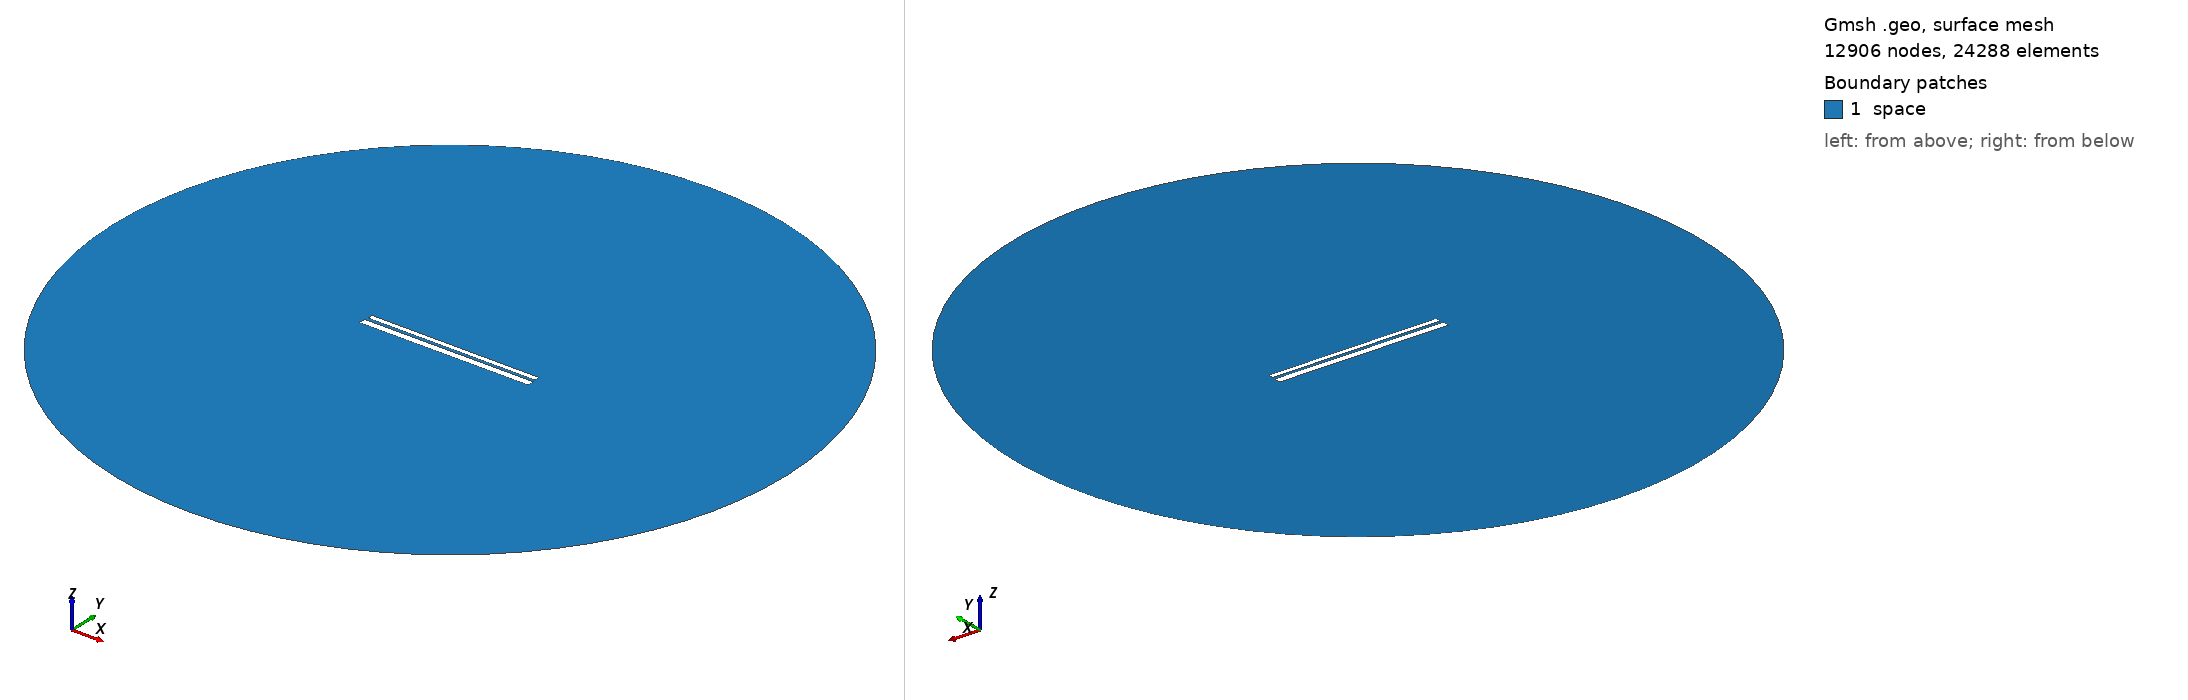

Gmsh geometry script, surface-meshed: 12906 nodes, 24288 surface elements. Boundary patches (legend numbers): 1 space. Left view from above one corner, right view from below the opposite corner. Legend entries are the model's physical surfaces. The drawing asked Gmsh for element sizes between 1% and 20% of the model's largest extent; the script's own settings can give other sizes.

=== 606.geo (drawn) ===
// Set the geometry kernel
SetFactory("OpenCASCADE");

//---------------------------------------
// Rectangles
//---------------------------------------

// Rectangle 1 (top)
Point(1) = {-49.56666666666667, 1.1833333333333333, 0, 1.0};
Point(2) = {49.56666666666667, 1.1833333333333333, 0, 1.0};
Point(3) = {49.56666666666667, 4.316666666666666, 0, 1.0};
Point(4) = {-49.56666666666667, 4.316666666666666, 0, 1.0};

Line(1) = {1, 2};
Line(2) = {2, 3};
Line(3) = {3, 4};
Line(4) = {4, 1};

Line Loop(1) = {1, 2, 3, 4};
Plane Surface(1) = {1};

Rotate { {0, 0, 1}, {0,  0.75,  0}, -0.002 } {
  Surface{1};
}

// Rectangle 2 (bottom)
Point(5) = {-50,-0.75, 0, 1.0};
Point(6) = { 50,-0.75, 0, 1.0};
Point(7) = { 50,-4.75, 0, 1.0};
Point(8) = {-50,-4.75, 0, 1.0};

Line(5) = {5, 6};
Line(6) = {6, 7};
Line(7) = {7, 8};
Line(8) = {8, 5};

Line Loop(2) = {5, 6, 7, 8};
Plane Surface(2) = {2}; 


//---------------------------------------
// Circle
//---------------------------------------

// Define points
Point(9) = {0, 0, 0};        // Center
Point(10) = {200, 0, 0};     // Start point
Point(11) = {0, 200, 0};     // 90 degrees
Point(12) = {-200, 0, 0};    // 180 degrees
Point(13) = {0, -200, 0};    // 270 degrees

// Define circle arcs (each needs start, center, end)
Circle(9) = {10, 9, 11};
Circle(10) = {11, 9, 12};
Circle(11) = {12, 9, 13};
Circle(12) = {13, 9, 10};

// Define curve loop and surface if needed
Curve Loop(3) = {9, 10, 11, 12};
Surface(3) = {3};

// Subtract Rectangles from Circle
BooleanDifference{ Surface{3}; Delete; }{ Surface{1}; Surface{2}; Delete; }

//---------------------------------------
// Transfinite Lines and Surface
//---------------------------------------
r = 7;
Transfinite Line {1, 3} = 50*r Using Progression 1;
Transfinite Line {2, 4} = 2*r Using Progression 1;
Transfinite Line {5, 7} = 50*r Using Progression 1;
Transfinite Line {6, 8} = 2*r Using Progression 1;
Transfinite Line {9, 10, 11, 12} = 20 Using Progression 1;

//---------------------------------------
// Define Physical Groups
//---------------------------------------                

//--- Physical Curves
// Physical groups for boundaries
Physical Line("force_segment", 10) = {1};
Physical Line("upper_plate", 11) = {2, 3, 4};
Physical Line("lower_plate", 12) = {5, 6, 7, 8};
Physical Line("boundary", 20) = {9, 10, 11, 12};

//--- Physical Surfaces
Physical Surface("space", 30) = {3};

//---------------------------------------
// 6. Generate the Mesh
//---------------------------------------
Mesh 2;  // 2D mesh generation
